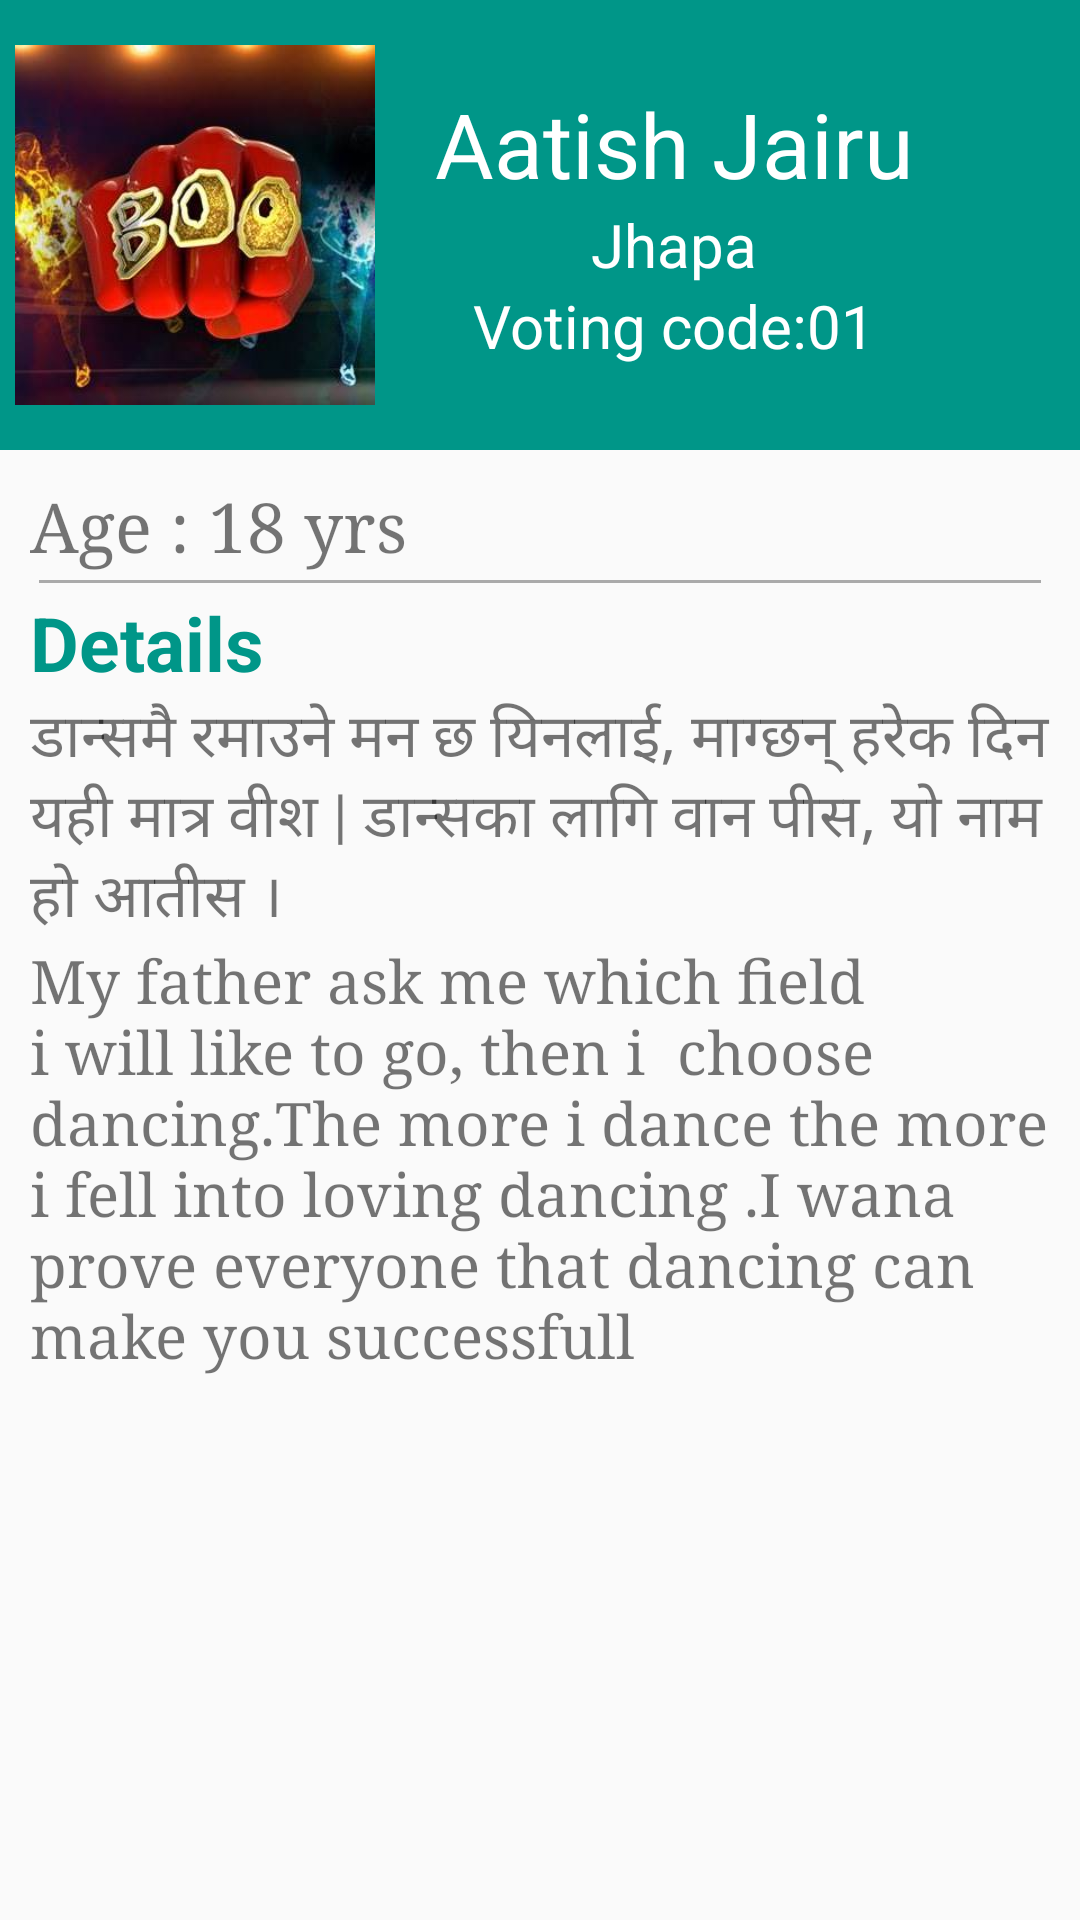

This screen was rendered from an Android layout file. Write that file and the resources it references.
<!-- AndroidManifest.xml: application theme AppTheme -->
<!-- res/layout/fragment_first_contestant.xml -->
<ScrollView xmlns:android="http://schemas.android.com/apk/res/android"
    xmlns:tools="http://schemas.android.com/tools"
    android:layout_width="match_parent"
    android:layout_height="match_parent"
    tools:context="com.sagar.boogiewoogienepal.FirstContestant">
    <LinearLayout
        android:layout_width="match_parent"
        android:layout_height="wrap_content"
        android:orientation="vertical">

        <LinearLayout
            android:layout_width="match_parent"
            android:layout_height="150dp"
            android:background="@color/colorPrimary"

            android:orientation="horizontal">

            <ImageView
                android:layout_width="120dp"
                android:layout_height="120dp"
                android:layout_gravity="center_vertical"
                android:layout_margin="5dp"
                android:src="@drawable/home" />

            <LinearLayout
                android:layout_width="wrap_content"
                android:layout_height="wrap_content"
                android:layout_marginLeft="15dp"
                android:layout_gravity="center_vertical"
                android:orientation="vertical">

                <TextView
                    android:layout_width="wrap_content"
                    android:layout_height="wrap_content"

                    android:text="Aatish Jairu"
                    android:textColor="#fff"
                    android:textSize="30dp" />


                <TextView
                    android:layout_width="wrap_content"
                    android:layout_height="wrap_content"
                    android:layout_gravity="center"
                    android:text="Jhapa"
                    android:textColor="#fff"
                    android:textSize="20dp" />
                <TextView
                    android:layout_width="wrap_content"
                    android:layout_height="wrap_content"
                    android:layout_gravity="center"
                    android:text="Voting code:01"
                    android:textColor="#fff"
                    android:textSize="20dp" />
            </LinearLayout>

        </LinearLayout>

        <LinearLayout
            android:layout_width="match_parent"
            android:layout_height="wrap_content"
            android:layout_gravity="center"
            android:layout_margin="10dp"
            android:orientation="vertical">

            <TextView
                android:layout_width="wrap_content"
                android:layout_height="wrap_content"
                android:fontFamily="serif"
                android:text="Age : 18 yrs"
                android:textSize="23dp" />

            <View
                android:layout_width="match_parent"
                android:layout_height="1dp"
                android:layout_margin="3dp"
                android:background="@android:color/darker_gray" />

            <TextView
                android:layout_width="wrap_content"
                android:layout_height="wrap_content"
                android:text="Details"
                android:textColor="@color/colorPrimary"
                android:textSize="25dp"
                android:textStyle="bold" />
            <TextView
                android:layout_width="wrap_content"
                android:layout_height="wrap_content"
                android:textSize="20dp"
                android:text="डान्समै रमाउने मन छ यिनलाई, माग्छन् हरेक दिन यही मात्र वीश | डान्सका लागि वान पीस, यो नाम हो आतीस ।"/>

            <TextView
                android:layout_width="wrap_content"
                android:layout_height="wrap_content"
                android:fontFamily="serif"
                android:text="My father ask me which field i will like to go, then i  choose dancing.The more i dance the more i fell into loving dancing .I wana prove everyone that dancing can make you successfull"
                android:textSize="20dp" />

        </LinearLayout>
    </LinearLayout>

</ScrollView>
<!-- resources referenced by this layout -->
<resources>
  <color name="colorPrimary">#009688</color>
  <!-- drawable home: jpg bitmap (drawable, 16589 bytes) -->
  <style name="AppTheme" parent="Theme.AppCompat.Light.DarkActionBar">
          
          <item name="colorPrimary">@color/colorPrimary</item>
          <item name="colorPrimaryDark">@color/colorPrimaryDark</item>
          <item name="colorAccent">@color/colorAccent</item>
          <item name="elevation">0dp</item>
      </style>
  <color name="colorPrimaryDark">#00695C</color>
  <color name="colorAccent">#FF4081</color>
</resources>
